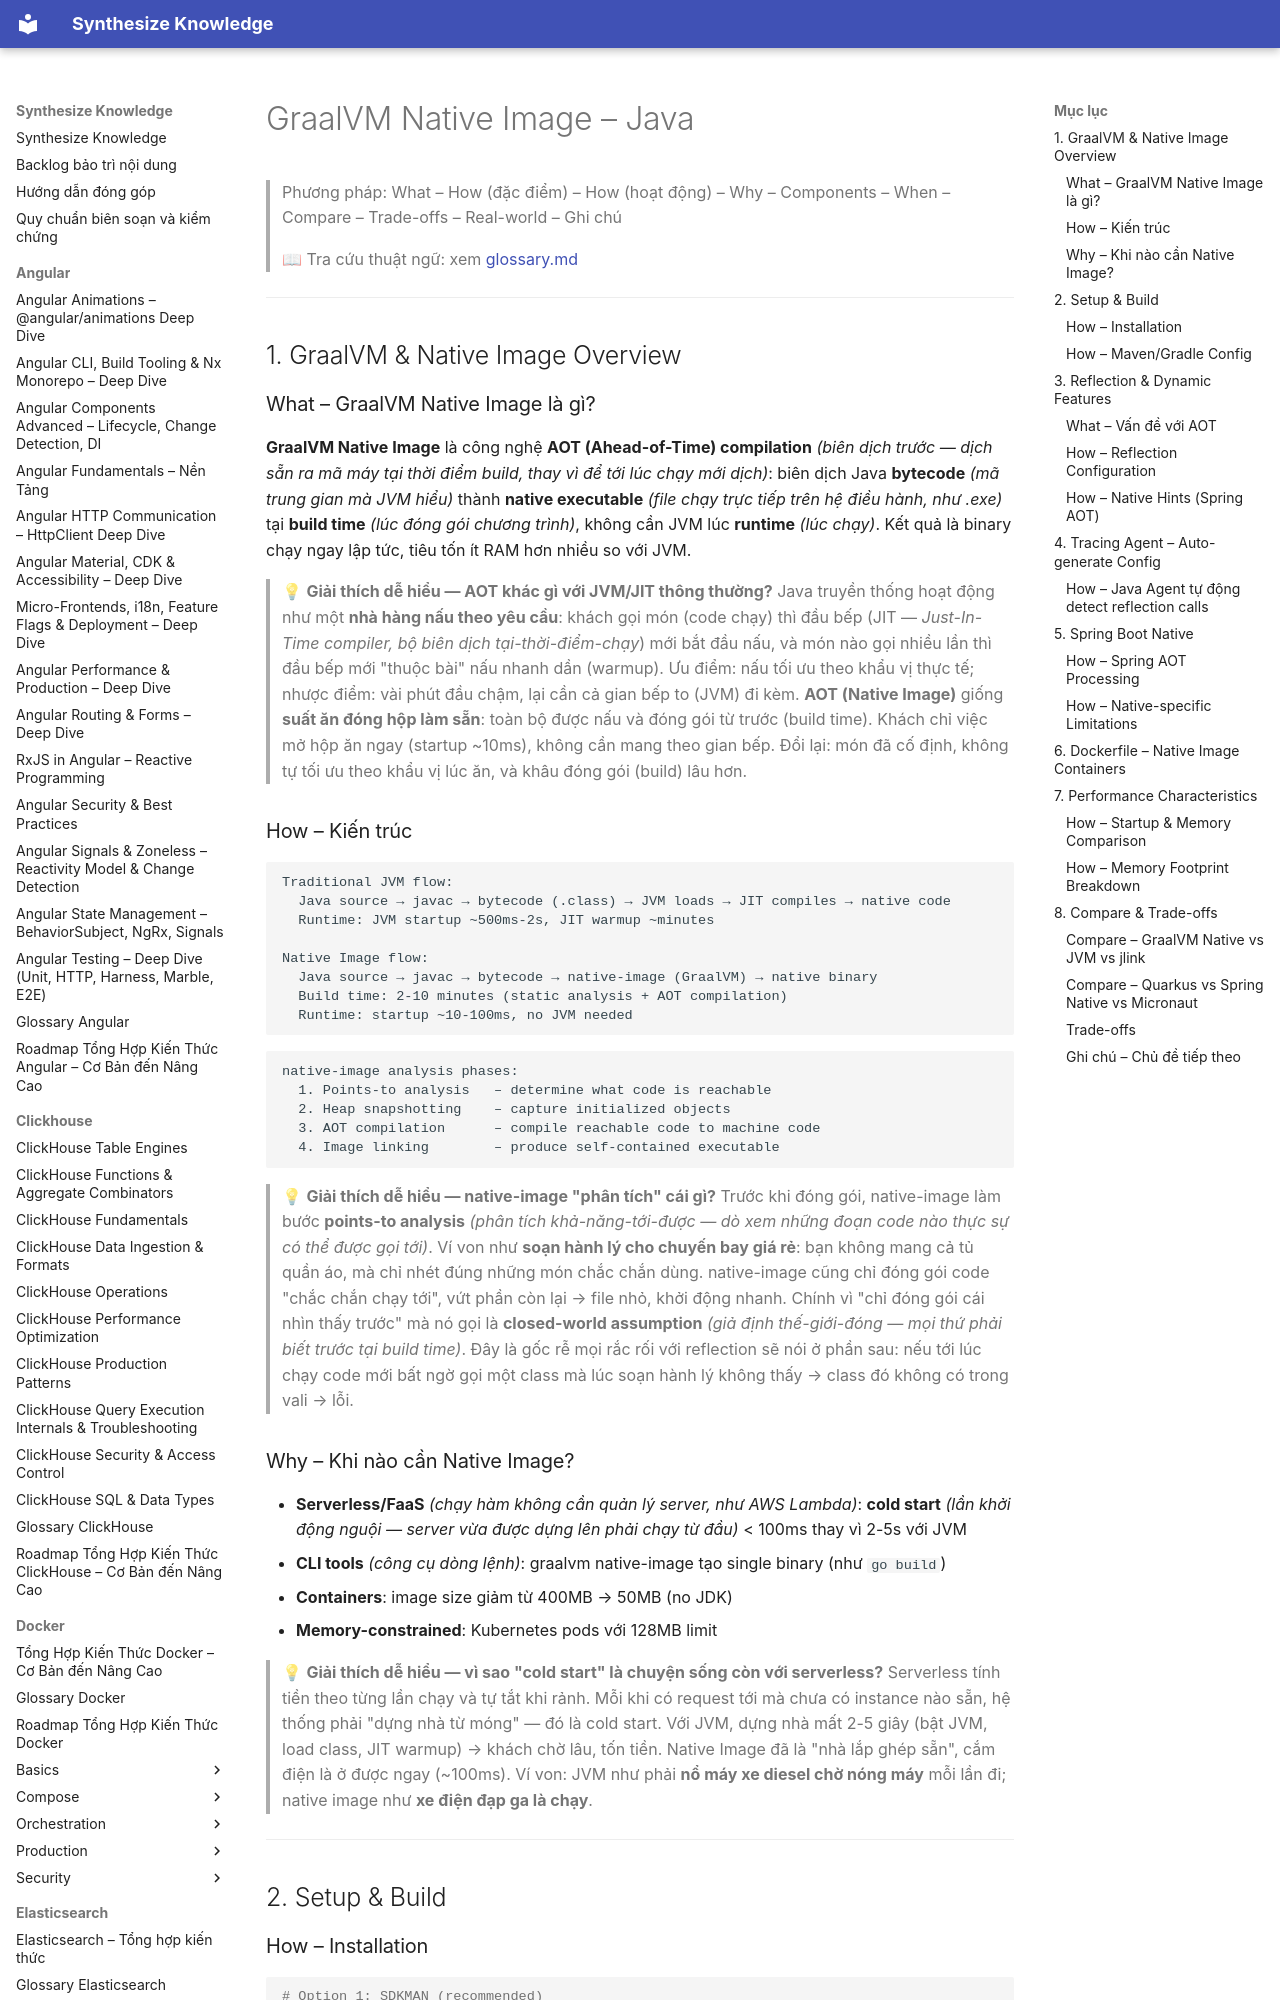

repository: hieutran2811/synthesize_knowledge · page: java/modern/graalvm_native/index.html · generator: mkdocs

---
title: "GraalVM Native Image – Java"
topic: java
level: mixed
review_status: needs_review
content_updated: null
last_verified: null
version_scope: "unspecified"
source_count: 0
---
# GraalVM Native Image – Java

> Phương pháp: What – How (đặc điểm) – How (hoạt động) – Why – Components – When – Compare – Trade-offs – Real-world – Ghi chú
>
> 📖 Tra cứu thuật ngữ: xem [glossary.md](../glossary.md)

---

## 1. GraalVM & Native Image Overview

### What – GraalVM Native Image là gì?
**GraalVM Native Image** là công nghệ **AOT (Ahead-of-Time) compilation** *(biên dịch trước — dịch sẵn ra mã máy tại thời điểm build, thay vì để tới lúc chạy mới dịch)*: biên dịch Java **bytecode** *(mã trung gian mà JVM hiểu)* thành **native executable** *(file chạy trực tiếp trên hệ điều hành, như .exe)* tại **build time** *(lúc đóng gói chương trình)*, không cần JVM lúc **runtime** *(lúc chạy)*. Kết quả là binary chạy ngay lập tức, tiêu tốn ít RAM hơn nhiều so với JVM.

> 💡 **Giải thích dễ hiểu — AOT khác gì với JVM/JIT thông thường?**
> Java truyền thống hoạt động như một **nhà hàng nấu theo yêu cầu**: khách gọi món (code chạy) thì đầu bếp (JIT — *Just-In-Time compiler, bộ biên dịch tại-thời-điểm-chạy*) mới bắt đầu nấu, và món nào gọi nhiều lần thì đầu bếp mới "thuộc bài" nấu nhanh dần (warmup). Ưu điểm: nấu tối ưu theo khẩu vị thực tế; nhược điểm: vài phút đầu chậm, lại cần cả gian bếp to (JVM) đi kèm.
> **AOT (Native Image)** giống **suất ăn đóng hộp làm sẵn**: toàn bộ được nấu và đóng gói từ trước (build time). Khách chỉ việc mở hộp ăn ngay (startup ~10ms), không cần mang theo gian bếp. Đổi lại: món đã cố định, không tự tối ưu theo khẩu vị lúc ăn, và khâu đóng gói (build) lâu hơn.

### How – Kiến trúc

```
Traditional JVM flow:
  Java source → javac → bytecode (.class) → JVM loads → JIT compiles → native code
  Runtime: JVM startup ~500ms-2s, JIT warmup ~minutes

Native Image flow:
  Java source → javac → bytecode → native-image (GraalVM) → native binary
  Build time: 2-10 minutes (static analysis + AOT compilation)
  Runtime: startup ~10-100ms, no JVM needed
```

```
native-image analysis phases:
  1. Points-to analysis   – determine what code is reachable
  2. Heap snapshotting    – capture initialized objects
  3. AOT compilation      – compile reachable code to machine code
  4. Image linking        – produce self-contained executable
```

> 💡 **Giải thích dễ hiểu — native-image "phân tích" cái gì?**
> Trước khi đóng gói, native-image làm bước **points-to analysis** *(phân tích khả-năng-tới-được — dò xem những đoạn code nào thực sự có thể được gọi tới)*. Ví von như **soạn hành lý cho chuyến bay giá rẻ**: bạn không mang cả tủ quần áo, mà chỉ nhét đúng những món chắc chắn dùng. native-image cũng chỉ đóng gói code "chắc chắn chạy tới", vứt phần còn lại → file nhỏ, khởi động nhanh.
> Chính vì "chỉ đóng gói cái nhìn thấy trước" mà nó gọi là **closed-world assumption** *(giả định thế-giới-đóng — mọi thứ phải biết trước tại build time)*. Đây là gốc rễ mọi rắc rối với reflection sẽ nói ở phần sau: nếu tới lúc chạy code mới bất ngờ gọi một class mà lúc soạn hành lý không thấy → class đó không có trong vali → lỗi.
